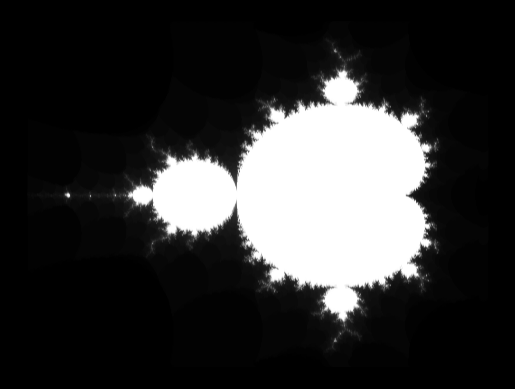

Here is the Python script that generated this plot:
import matplotlib.pyplot as plt
import numpy as np
import seaborn as sns
max_iters=100


def mandelbrot(c, iters=max_iters):
    z = 0
    zn1 = lambda z : z**2 + c
    for i in range(iters):
        if np.abs(z.real) <= 2:
            z = zn1(z)
        else:
            return i
    return iters


# n_points = 500
def plot_mandelbrot(n_points, dpi=100):
    x = np.linspace(-2, 0.7, n_points)
    y = np.linspace(-1.2, 1.2, n_points)
    mtx = np.zeros([len(x), len(y)], dtype="complex")
    for i in range(len(x)):
        for j in range(len(y)):
            mtx[i][j] = complex(x[i], y[j])
    result = np.apply_along_axis(lambda x: [mandelbrot(i) for i in x], 0, mtx)
    with plt.style.context("dark_background"):
        fig, ax = plt.subplots()
        plt.rcParams['figure.dpi'] = dpi
        ax.scatter(mtx.real, mtx.imag, c=result, cmap="binary_r")
        ax.axis('off')
        plt.show()
plot_mandelbrot(500, dpi=300)